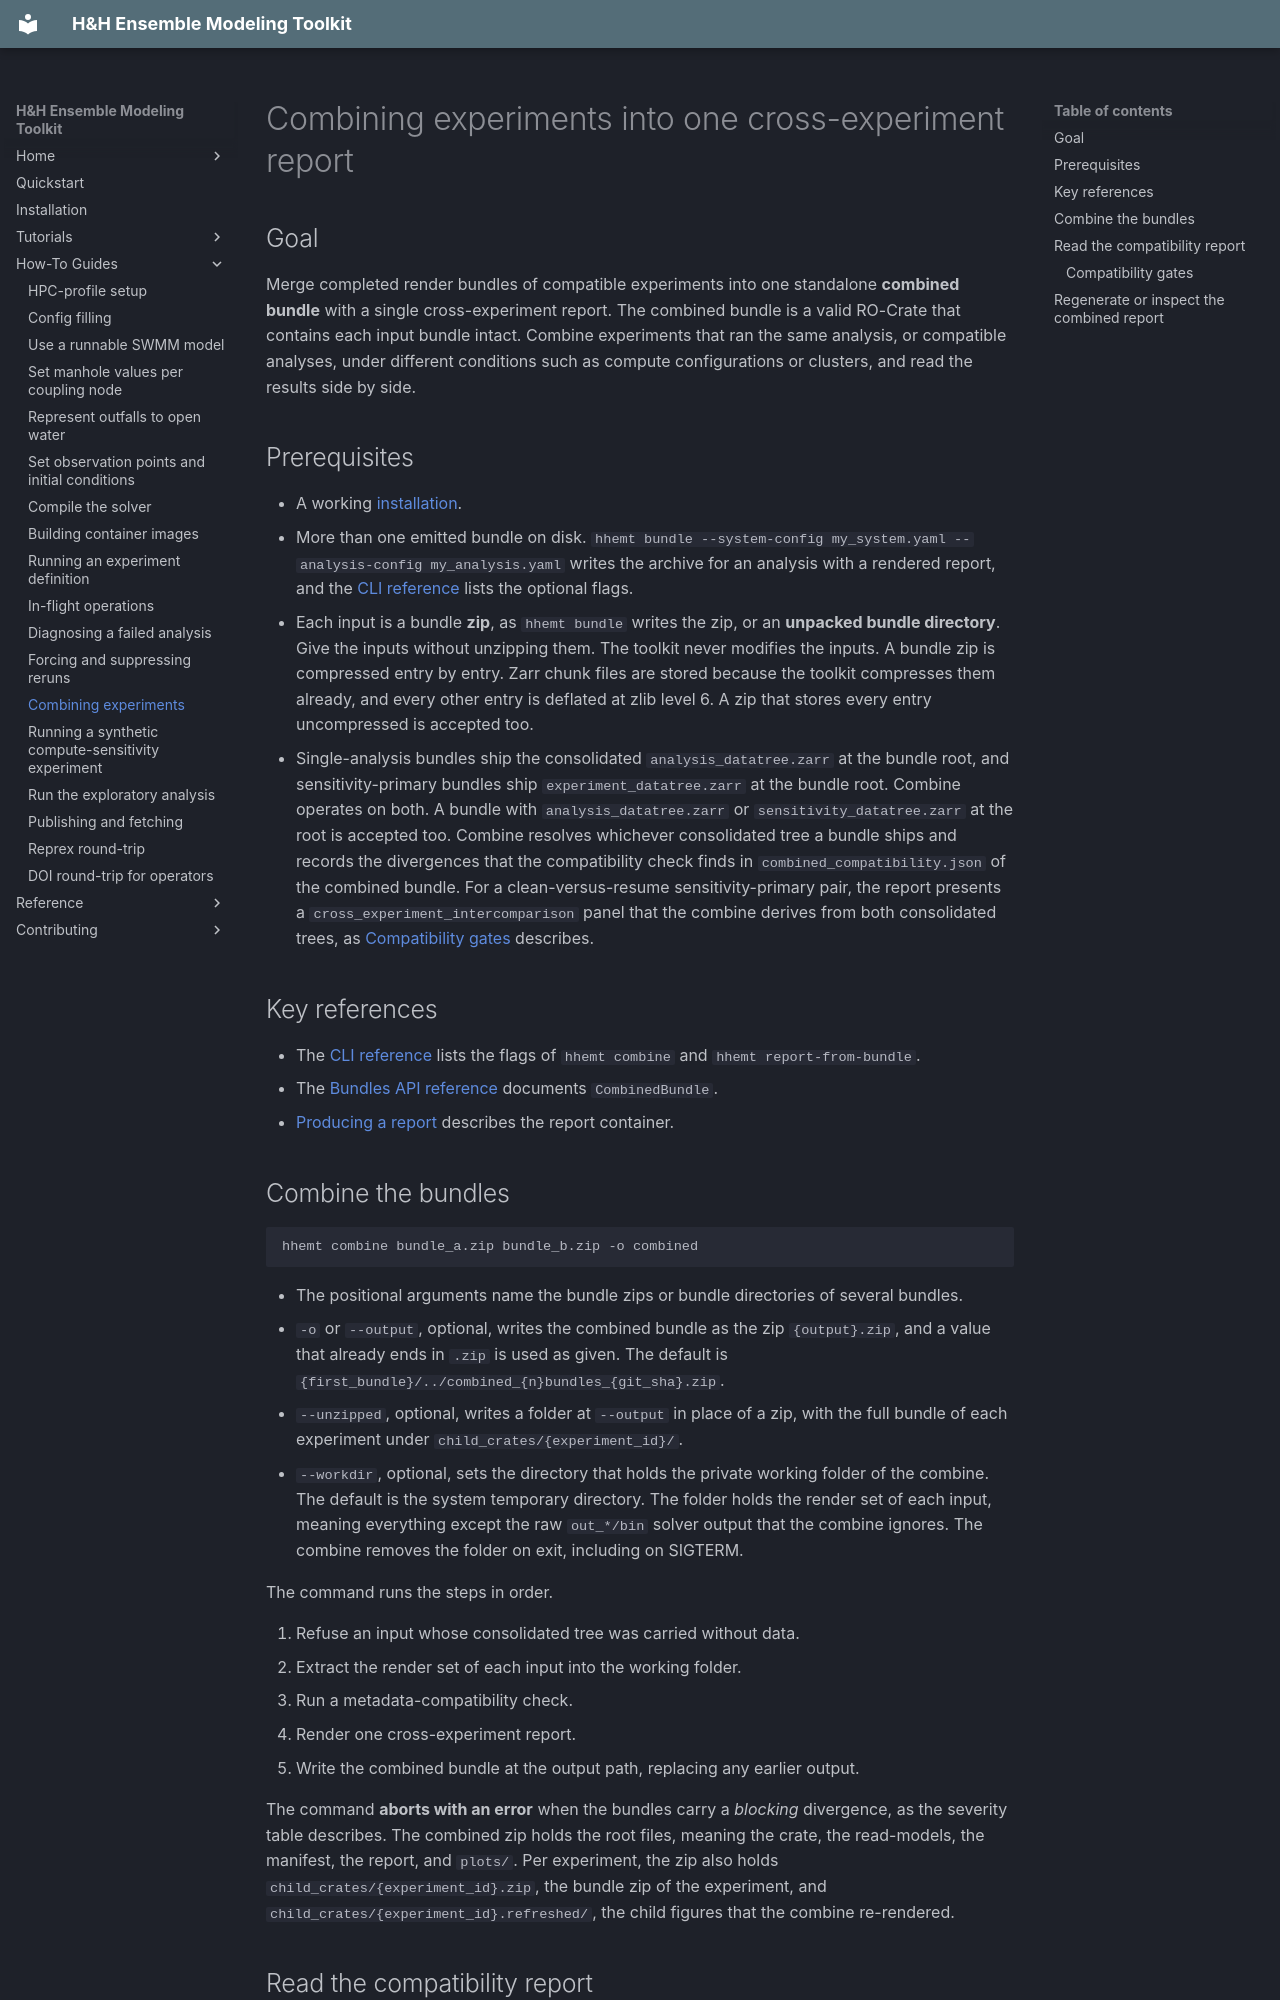

repository: lassiterdc/hhemt · page: how-to/combining-experiments/index.html · generator: mkdocs

# Combining experiments into one cross-experiment report

## Goal

Merge completed render bundles of compatible experiments into one standalone **combined bundle** with a single cross-experiment report. The combined bundle is a valid RO-Crate that contains each input bundle intact. Combine experiments that ran the same analysis, or compatible analyses, under different conditions such as compute configurations or clusters, and read the results side by side.

## Prerequisites

- A working [installation](installation.md).
- More than one emitted bundle on disk. `hhemt bundle --system-config my_system.yaml --analysis-config my_analysis.yaml` writes the archive for an analysis with a rendered report, and the [CLI reference](../reference/cli.md) lists the optional flags.
- Each input is a bundle **zip**, as `hhemt bundle` writes the zip, or an **unpacked bundle directory**. Give the inputs without unzipping them. The toolkit never modifies the inputs. A bundle zip is compressed entry by entry. Zarr chunk files are stored because the toolkit compresses them already, and every other entry is deflated at zlib level 6. A zip that stores every entry uncompressed is accepted too.
- Single-analysis bundles ship the consolidated `analysis_datatree.zarr` at the bundle root, and sensitivity-primary bundles ship `experiment_datatree.zarr` at the bundle root. Combine operates on both. A bundle with `analysis_datatree.zarr` or `sensitivity_datatree.zarr` at the root is accepted too. Combine resolves whichever consolidated tree a bundle ships and records the divergences that the compatibility check finds in `combined_compatibility.json` of the combined bundle. For a clean-versus-resume sensitivity-primary pair, the report presents a `cross_experiment_intercomparison` panel that the combine derives from both consolidated trees, as [Compatibility gates](#compatibility-gates) describes.

## Key references

- The [CLI reference](../reference/cli.md#inspecting-and-reporting) lists the flags of `hhemt combine` and `hhemt report-from-bundle`.
- The [Bundles API reference](../reference/api-bundles.md) documents `CombinedBundle`.
- [Producing a report](../reference/example-report.md#producing-a-report) describes the report container.

## Combine the bundles

```bash
hhemt combine bundle_a.zip bundle_b.zip -o combined
```

- The positional arguments name the bundle zips or bundle directories of several bundles.
- `-o` or `--output`, optional, writes the combined bundle as the zip `{output}.zip`, and a value that already ends in `.zip` is used as given. The default is `{first_bundle}/../combined_{n}bundles_{git_sha}.zip`.
- `--unzipped`, optional, writes a folder at `--output` in place of a zip, with the full bundle of each experiment under `child_crates/{experiment_id}/`.
- `--workdir`, optional, sets the directory that holds the private working folder of the combine. The default is the system temporary directory. The folder holds the render set of each input, meaning everything except the raw `out_*/bin` solver output that the combine ignores. The combine removes the folder on exit, including on SIGTERM.

The command runs the steps in order.

1. Refuse an input whose consolidated tree was carried without data.
2. Extract the render set of each input into the working folder.
3. Run a metadata-compatibility check.
4. Render one cross-experiment report.
5. Write the combined bundle at the output path, replacing any earlier output.

The command **aborts with an error** when the bundles carry a *blocking* divergence, as the severity table describes. The combined zip holds the root files, meaning the crate, the read-models, the manifest, the report, and `plots/`. Per experiment, the zip also holds `child_crates/{experiment_id}.zip`, the bundle zip of the experiment, and `child_crates/{experiment_id}.refreshed/`, the child figures that the combine re-rendered.
